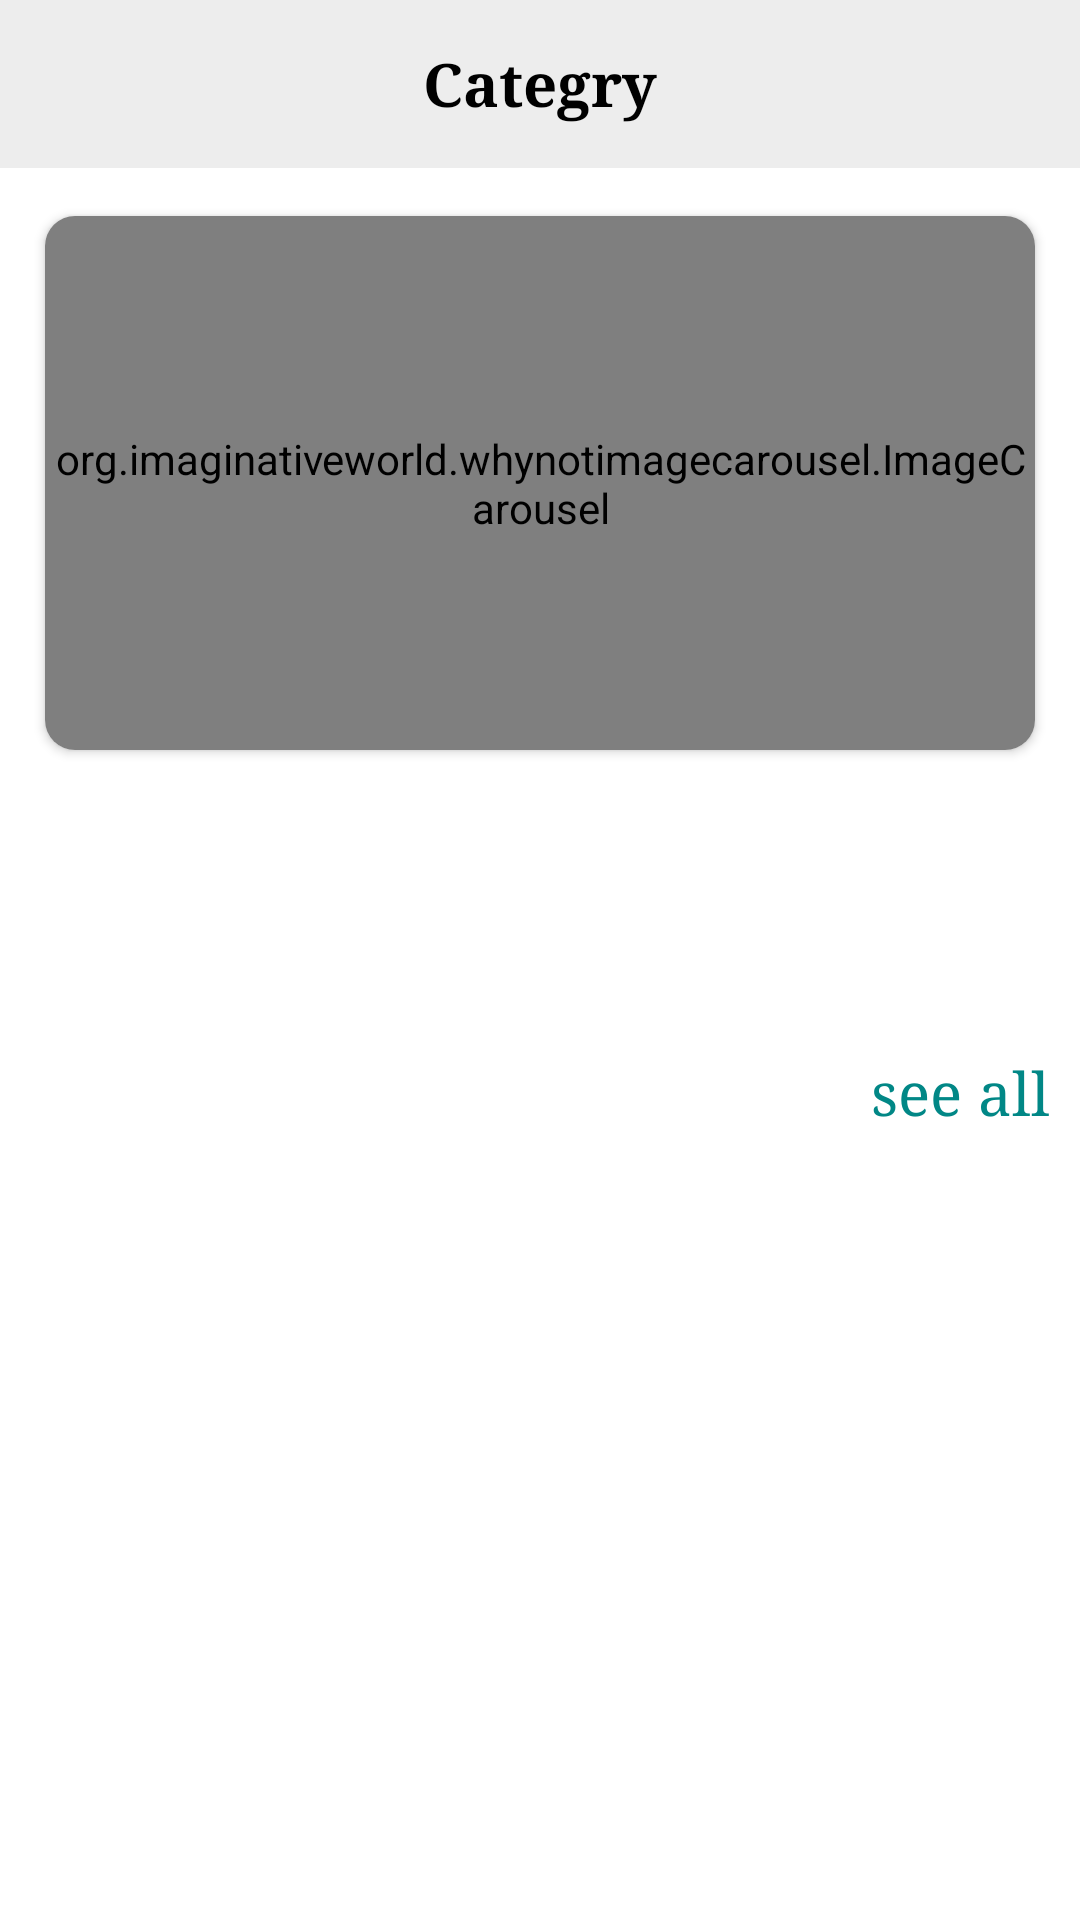

Here is an Android app screen rendered from its layout file. Give the layout XML and the strings, colors and styles it references.
<!-- AndroidManifest.xml: application theme Theme.AdminShoppingApplication -->
<!-- res/layout/fragment_categry.xml -->
<?xml version="1.0" encoding="utf-8"?>
<FrameLayout xmlns:android="http://schemas.android.com/apk/res/android"
    xmlns:app="http://schemas.android.com/apk/res-auto"
    xmlns:tools="http://schemas.android.com/tools"
    android:layout_width="match_parent"
    android:layout_height="match_parent"
    tools:context=".UserShopping.fragmentActivity.categryFragment">

    <RelativeLayout
        android:layout_width="match_parent"
        android:layout_height="match_parent">

        <RelativeLayout
            android:id="@+id/rv1bar"
            android:layout_width="match_parent"
            android:layout_height="?actionBarSize"
            android:background="#EDEDED">

            <TextView
                android:layout_width="wrap_content"
                android:layout_height="wrap_content"
                android:layout_centerHorizontal="true"
                android:layout_centerVertical="true"
                android:fontFamily="serif"
                android:text="Categry"
                android:textColor="@color/black"
                android:textSize="20dp"
                android:textStyle="bold" />


        </RelativeLayout>

        <RelativeLayout
            android:id="@+id/rv2"
            android:layout_width="match_parent"
            android:layout_height="match_parent"
            android:layout_below="@id/rv1bar">

            <RelativeLayout
                android:id="@+id/imageSlider"
                android:layout_width="match_parent"
                android:layout_height="200dp">

                <LinearLayout

                    android:layout_width="match_parent"
                    android:layout_height="200dp">

                    <androidx.cardview.widget.CardView
                        android:layout_width="match_parent"
                        android:layout_height="190dp"
                        android:layout_margin="10dp"
                        app:cardCornerRadius="10dp"
                        app:cardUseCompatPadding="true">

                        <org.imaginativeworld.whynotimagecarousel.ImageCarousel
                            android:id="@+id/carousel"
                            android:layout_width="match_parent"
                            android:layout_height="match_parent"
                            app:autoPlay="true"
                            app:autoPlayDelay="2000"
                            app:captionMargin="@dimen/cardview_compat_inset_shadow"
                            app:infiniteCarousel="true"
                            app:showCaption="false"
                            app:showIndicator="true"
                            app:showNavigationButtons="false"
                            app:showBottomShadow="false"
                            app:showTopShadow="false"
                            app:imageScaleType="centerCrop"
                            />
                    </androidx.cardview.widget.CardView>

                </LinearLayout>
            </RelativeLayout>

            <RelativeLayout
                android:layout_width="match_parent"
                android:layout_height="match_parent"
                android:layout_below="@+id/imageSlider">

                <RelativeLayout
                    android:id="@+id/rv3"
                    android:layout_width="match_parent"
                    android:layout_height="85dp"
                    android:layout_marginTop="10dp">

                    <androidx.recyclerview.widget.RecyclerView
                        android:id="@+id/categryRvview"
                        android:layout_width="match_parent"
                        android:layout_height="match_parent"
                        android:layout_marginLeft="20dp"
                        android:orientation="horizontal" />



                </RelativeLayout>

                <RelativeLayout
                    android:layout_width="match_parent"
                    android:layout_height="match_parent"
                    android:layout_below="@+id/rv3">

                    <TextView
                        android:id="@+id/seeAlltxt"
                        android:layout_width="wrap_content"
                        android:layout_height="wrap_content"
                        android:layout_alignParentRight="true"
                        android:layout_marginRight="10dp"
                        android:fontFamily="serif"
                        android:text="see all"
                        android:textColor="@color/teal_700"
                        android:textSize="20dp" />

                    <androidx.recyclerview.widget.RecyclerView
                        android:id="@+id/showRvview"
                        android:layout_width="match_parent"
                        android:layout_height="match_parent"
                        android:layout_below="@+id/seeAlltxt"
                        />

                </RelativeLayout>
            </RelativeLayout>

        </RelativeLayout>


    </RelativeLayout>
</FrameLayout>
<!-- resources referenced by this layout -->
<resources>
  <color name="black">#FF000000</color>
  <color name="teal_700">#FF018786</color>
  <style name="Theme.AdminShoppingApplication" parent="Theme.MaterialComponents.DayNight.NoActionBar">
          
          <item name="colorPrimary">@color/purple_500</item>
          <item name="colorPrimaryVariant">@color/purple_700</item>
          <item name="colorOnPrimary">@color/white</item>
          
          <item name="colorSecondary">@color/teal_200</item>
          <item name="colorSecondaryVariant">@color/teal_700</item>
          <item name="colorOnSecondary">@color/black</item>
  
  
  
          
          <item name="android:statusBarColor" tools:targetApi="l">?attr/colorPrimaryVariant</item>
          
  
      </style>
  <color name="purple_500">#FF6200EE</color>
  <color name="purple_700">#FF3700B3</color>
  <color name="white">#FFFFFFFF</color>
  <color name="teal_200">#FF03DAC5</color>
</resources>
